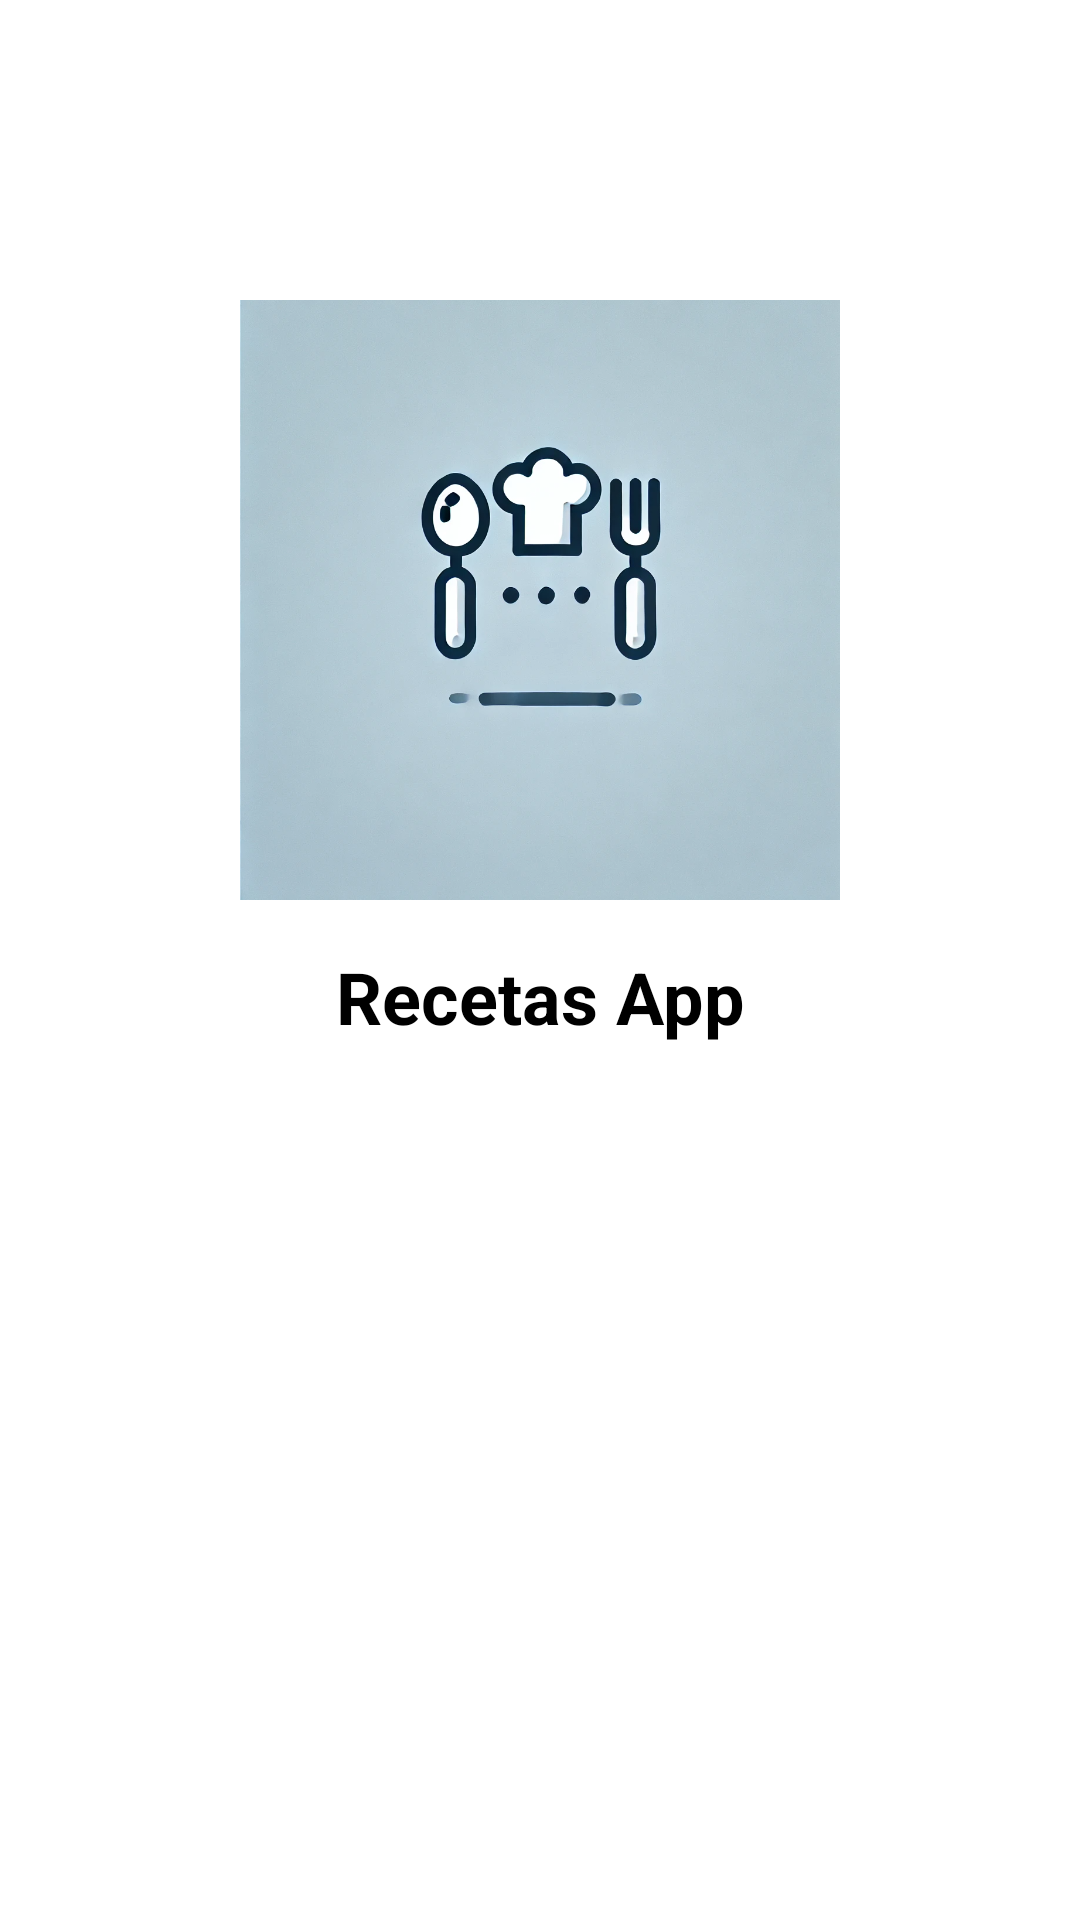

Layout XML and referenced resources for this Android screen:
<!-- AndroidManifest.xml: application theme Theme.Reto -->
<!-- res/layout/activity_splashscreen.xml -->
<?xml version="1.0" encoding="utf-8"?>
<androidx.constraintlayout.widget.ConstraintLayout
    xmlns:android="http://schemas.android.com/apk/res/android"
    xmlns:app="http://schemas.android.com/apk/res-auto"
    android:layout_width="match_parent"
    android:layout_height="match_parent"
    android:background="@color/white">

    <androidx.appcompat.widget.AppCompatImageView
        android:id="@+id/logoImageView"
        android:layout_width="200dp"
        android:layout_height="200dp"
        android:src="@drawable/logo_recipe"
        android:layout_marginTop="100dp"
        app:layout_constraintTop_toTopOf="parent"
        app:layout_constraintStart_toStartOf="parent"
        app:layout_constraintEnd_toEndOf="parent"
        app:layout_constraintVertical_bias="0.4" />

    <androidx.appcompat.widget.AppCompatTextView
        android:id="@+id/appNameTextView"
        android:layout_width="wrap_content"
        android:layout_height="wrap_content"
        android:text="@string/recipes_app"
        android:textSize="24sp"
        android:textStyle="bold"
        android:textColor="@color/color_text"
        app:layout_constraintTop_toBottomOf="@id/logoImageView"
        app:layout_constraintStart_toStartOf="parent"
        app:layout_constraintEnd_toEndOf="parent"
        android:layout_marginTop="16dp"
        android:textAlignment="center"/>

    <ProgressBar
        android:layout_width="wrap_content"
        android:layout_height="wrap_content"
        android:layout_marginTop="48dp"
        app:layout_constraintTop_toBottomOf="@+id/appNameTextView"
        app:layout_constraintEnd_toEndOf="parent"
        app:layout_constraintStart_toStartOf="parent"/>

</androidx.constraintlayout.widget.ConstraintLayout>
<!-- resources referenced by this layout -->
<resources>
  <color name="color_text">#FF000000</color>
  <color name="white">#FFFFFFFF</color>
  <!-- drawable logo_recipe: png bitmap (drawable, 1023845 bytes) -->
  <string name="recipes_app">Recetas App</string>
</resources>
